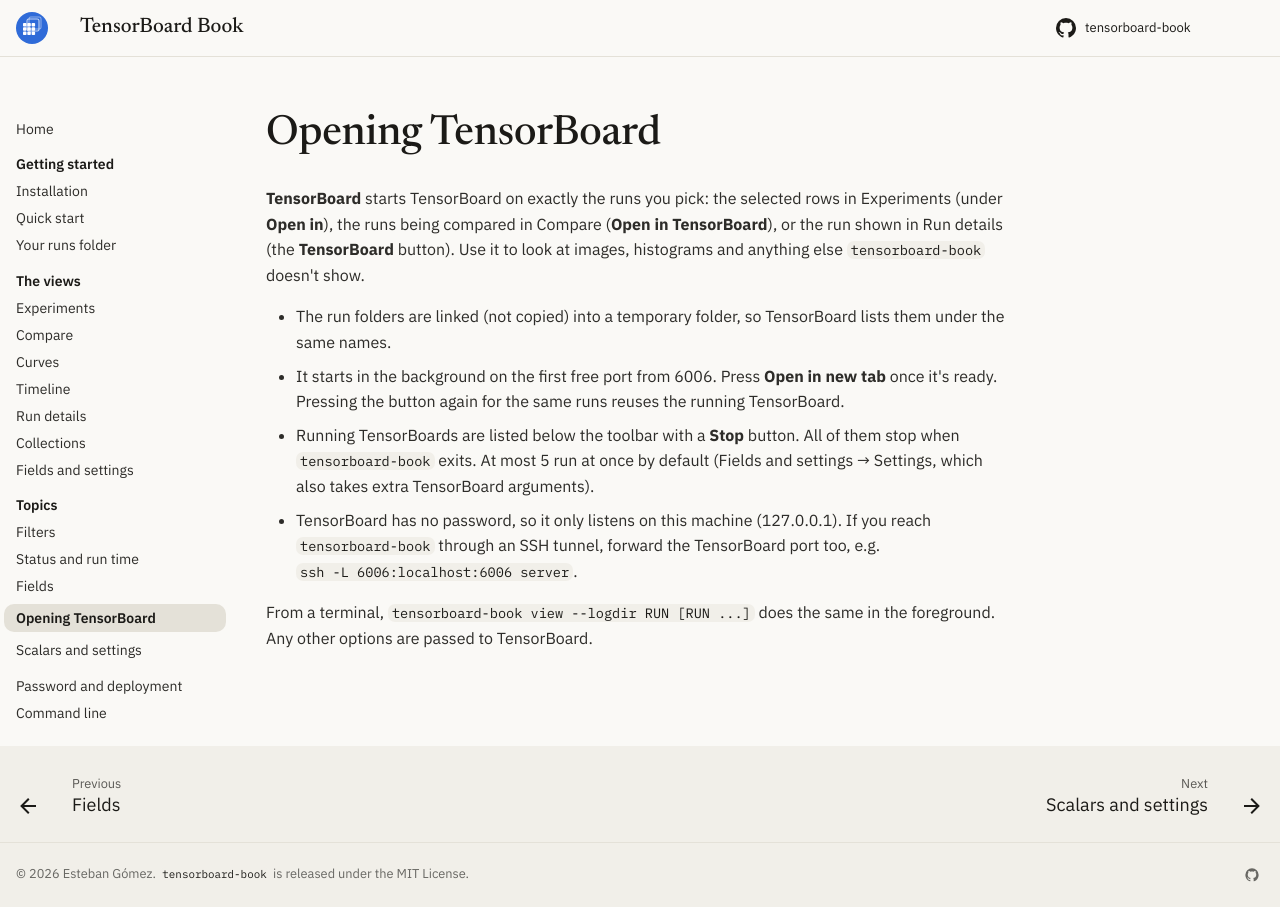

repository: eagomez2/tensorboard-book · page: topics/tensorboard/index.html · generator: mkdocs

# Opening TensorBoard

<!-- help: TensorBoard -->
